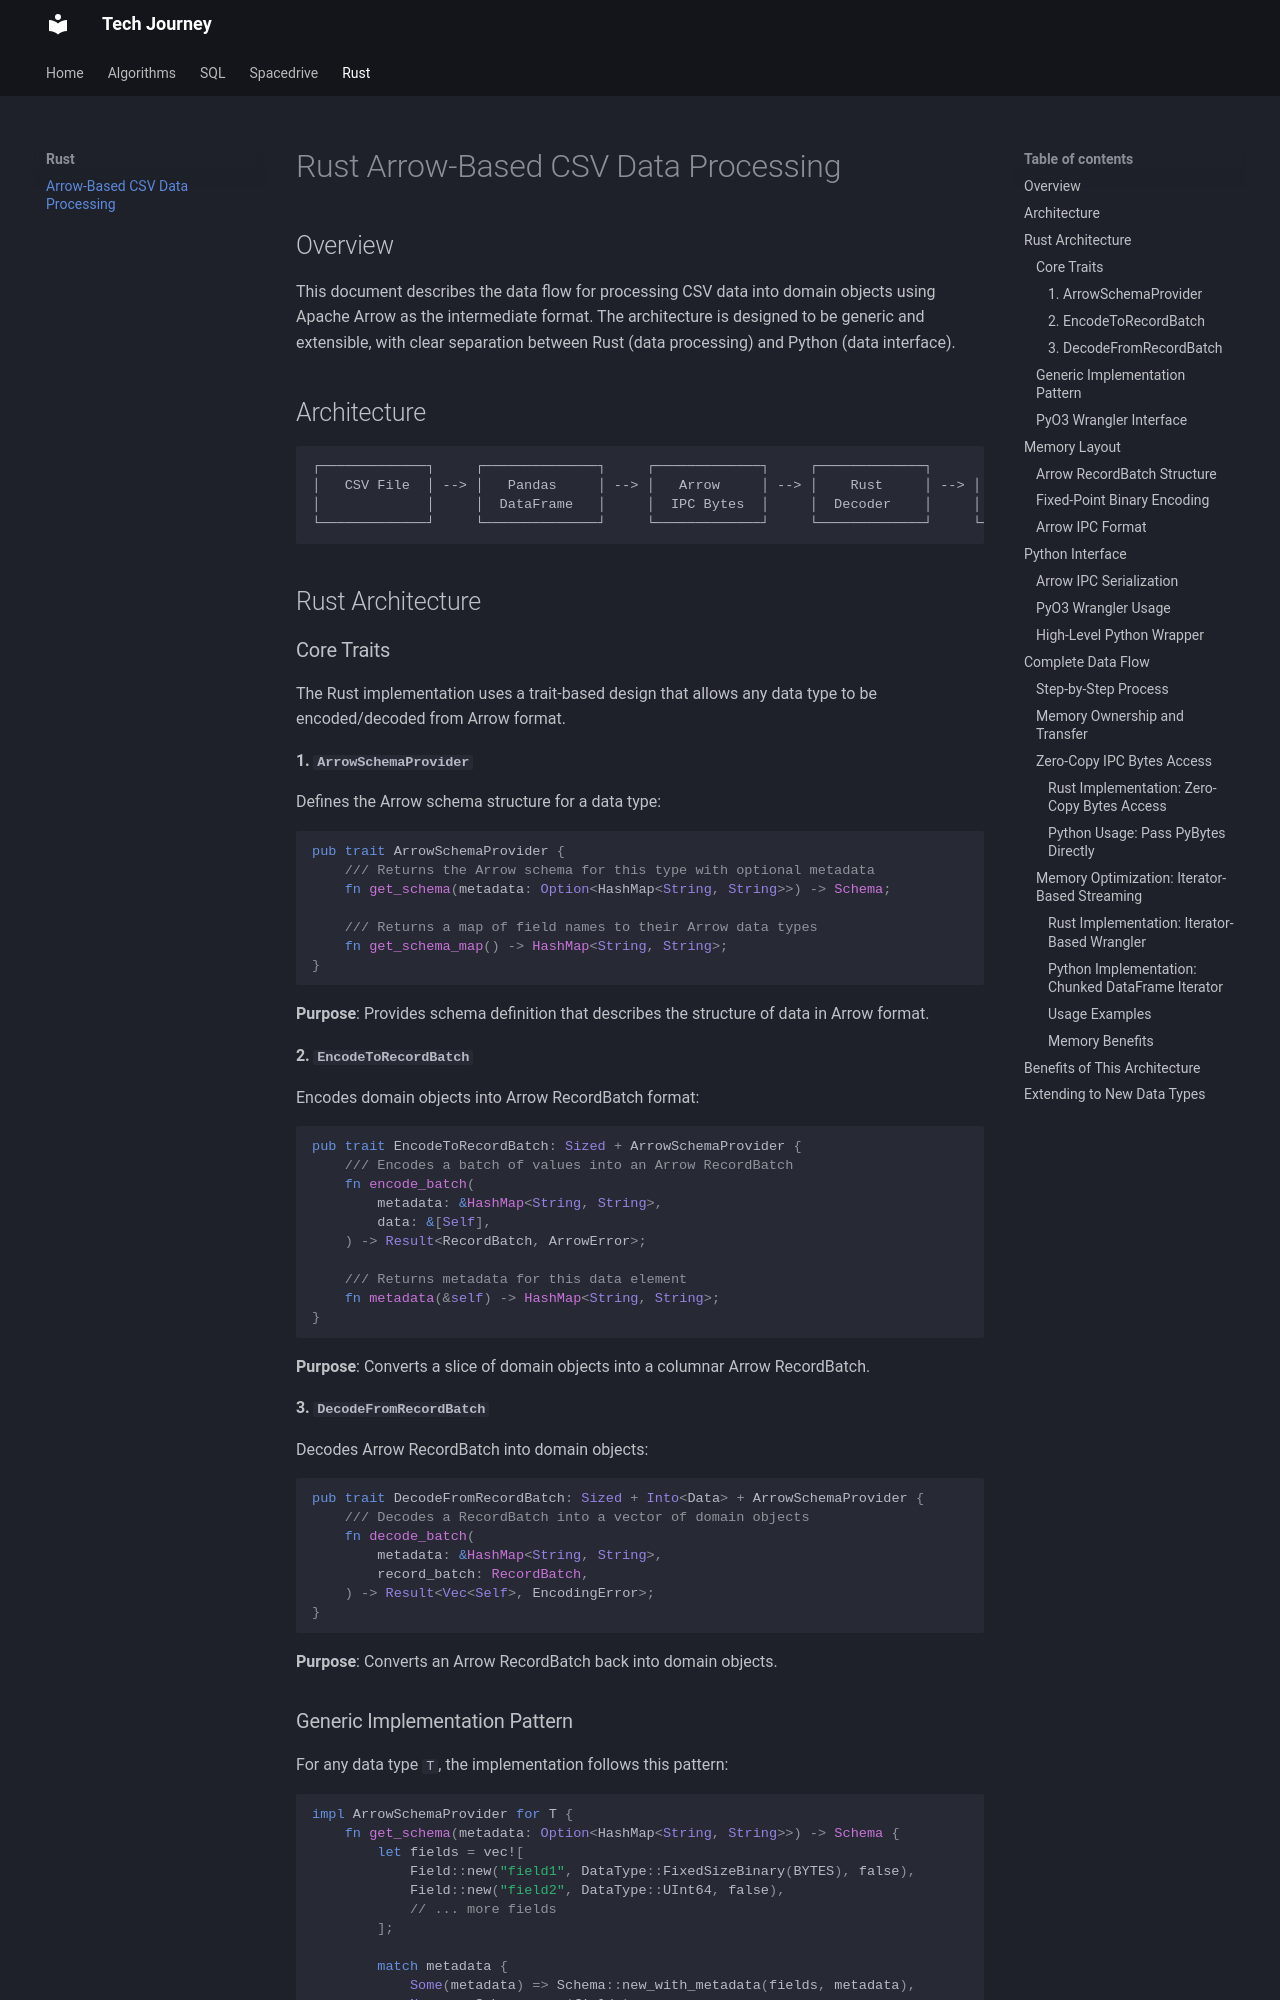

repository: hungknow/tech-journey · page: design/rust_apache_arrow/index.html · generator: mkdocs

# Rust Arrow-Based CSV Data Processing

## Overview

This document describes the data flow for processing CSV data into domain objects using Apache Arrow as the intermediate format. The architecture is designed to be generic and extensible, with clear separation between Rust (data processing) and Python (data interface).

## Architecture

```
┌─────────────┐     ┌──────────────┐     ┌─────────────┐     ┌─────────────┐
│   CSV File  │ --> │   Pandas     │ --> │   Arrow     │ --> │    Rust     │ --> │  Domain    │
│             │     │  DataFrame   │     │  IPC Bytes  │     │  Decoder    │     │  Objects   │
└─────────────┘     └──────────────┘     └─────────────┘     └─────────────┘     └─────────────┘
```

## Rust Architecture

### Core Traits

The Rust implementation uses a trait-based design that allows any data type to be encoded/decoded from Arrow format.

#### 1. `ArrowSchemaProvider`

Defines the Arrow schema structure for a data type:

```rust
pub trait ArrowSchemaProvider {
    /// Returns the Arrow schema for this type with optional metadata
    fn get_schema(metadata: Option<HashMap<String, String>>) -> Schema;
    
    /// Returns a map of field names to their Arrow data types
    fn get_schema_map() -> HashMap<String, String>;
}
```

**Purpose**: Provides schema definition that describes the structure of data in Arrow format.

#### 2. `EncodeToRecordBatch`

Encodes domain objects into Arrow RecordBatch format:

```rust
pub trait EncodeToRecordBatch: Sized + ArrowSchemaProvider {
    /// Encodes a batch of values into an Arrow RecordBatch
    fn encode_batch(
        metadata: &HashMap<String, String>,
        data: &[Self],
    ) -> Result<RecordBatch, ArrowError>;
    
    /// Returns metadata for this data element
    fn metadata(&self) -> HashMap<String, String>;
}
```

**Purpose**: Converts a slice of domain objects into a columnar Arrow RecordBatch.

#### 3. `DecodeFromRecordBatch`

Decodes Arrow RecordBatch into domain objects:

```rust
pub trait DecodeFromRecordBatch: Sized + Into<Data> + ArrowSchemaProvider {
    /// Decodes a RecordBatch into a vector of domain objects
    fn decode_batch(
        metadata: &HashMap<String, String>,
        record_batch: RecordBatch,
    ) -> Result<Vec<Self>, EncodingError>;
}
```

**Purpose**: Converts an Arrow RecordBatch back into domain objects.
